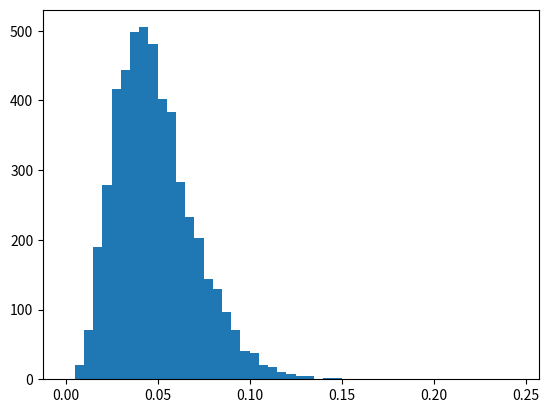

The matplotlib source for this figure: (Note: this script raises an exception after producing the figure.)
#A/B testing with Approximate Bayesian Computation (ABC)
import random
import matplotlib.pyplot as plt

n_visitors_a = 100  # number of visitors shown layout A
n_conv_a = 4        # number of vistors shown layout A who converted (4%)

n_visitors_b = 40  
n_conv_b = 2

def estimate_conversion(n_visitors, n_conv, trial_conversion, n_estimates=5000):
    '''
    Return n_estimates estimates of the conversion fraction of a layout that 
    received n_visitors, n_conv of which converted.
    '''
    i = 0
    estimates = []
    while i < n_estimates:
        p = trial_conversion()
        n_sim = simulate_conversion(p, n_visitors)
        if n_conv == n_sim:
            estimates.append(p)
            i += 1
    return estimates
	
	


def trial_conversion_a():
    '''Return a random number in interval (0, 1).'''
    return random.random()

#trial_conversion_a()


def simulate_conversion(p, n_visitors):
    '''Returns number of vistors who convert given conversion fraction p.'''
    outcomes = [random.random() < p  for _ in range(n_visitors)]
    return sum(outcomes)

#simulate_conversion(0.5, 10)

a_estimates = estimate_conversion(n_visitors_a, n_conv_a, trial_conversion_a)
#len(a_estimates)


#%matplotlib inline



def trial_conversion_b():
    '''Return a random number around 0.06+/-0.02.'''
    while True:
        x = random.normalvariate(mu=0.06, sigma=0.02)
        if 0 <= x <= 1:
            return x

#trial_conversion_b()

b_estimates = estimate_conversion(n_visitors_b, n_conv_b, trial_conversion_b)
#len(b_estimates)


#%matplotlib inline

#abbins = [i/200.0 for i in range(50)]  # 50 bins between 0 and 0.25

abbins = [i/200.0 for i in range(50)]  # 50 bins between 0 and 0.25

plt.hist(a_estimates, bins=abbins, label='A', normed=True)
plt.hist(b_estimates, bins=abbins, label='B', alpha=0.5, normed=True)
plt.title('Estimates of conversion fraction for A and B after the A/B test');
plt.legend()
plt.show()


trial_as = [trial_conversion_a() for _ in range(100000)]
trial_bs = [trial_conversion_b() for _ in range(100000)]

plt.hist(trial_as, bins=abbins, label='A Before', normed=True)
plt.hist(trial_bs, bins=abbins, label='B Before', alpha=0.4, normed=True)
plt.title('Beliefs about conversion fraction prior to A/B test')
plt.legend()


b_estimates = estimate_conversion(n_visitors_b, n_conv_b, trial_conversion_b)
plt.hist(a_estimates, bins=abbins, label='A After', alpha=0.8, normed=True)
plt.hist(b_estimates, bins=abbins, label='B After', alpha=0.2, normed=True)
plt.title('Estimates of conversion fraction after the A/B test')
plt.legend()
plt.show()

# b_better = [b > a for a, b in zip(a_estimates, b_estimates)]

# print(b_better[:10])

# print(sum(b_better)/len(b_better))

